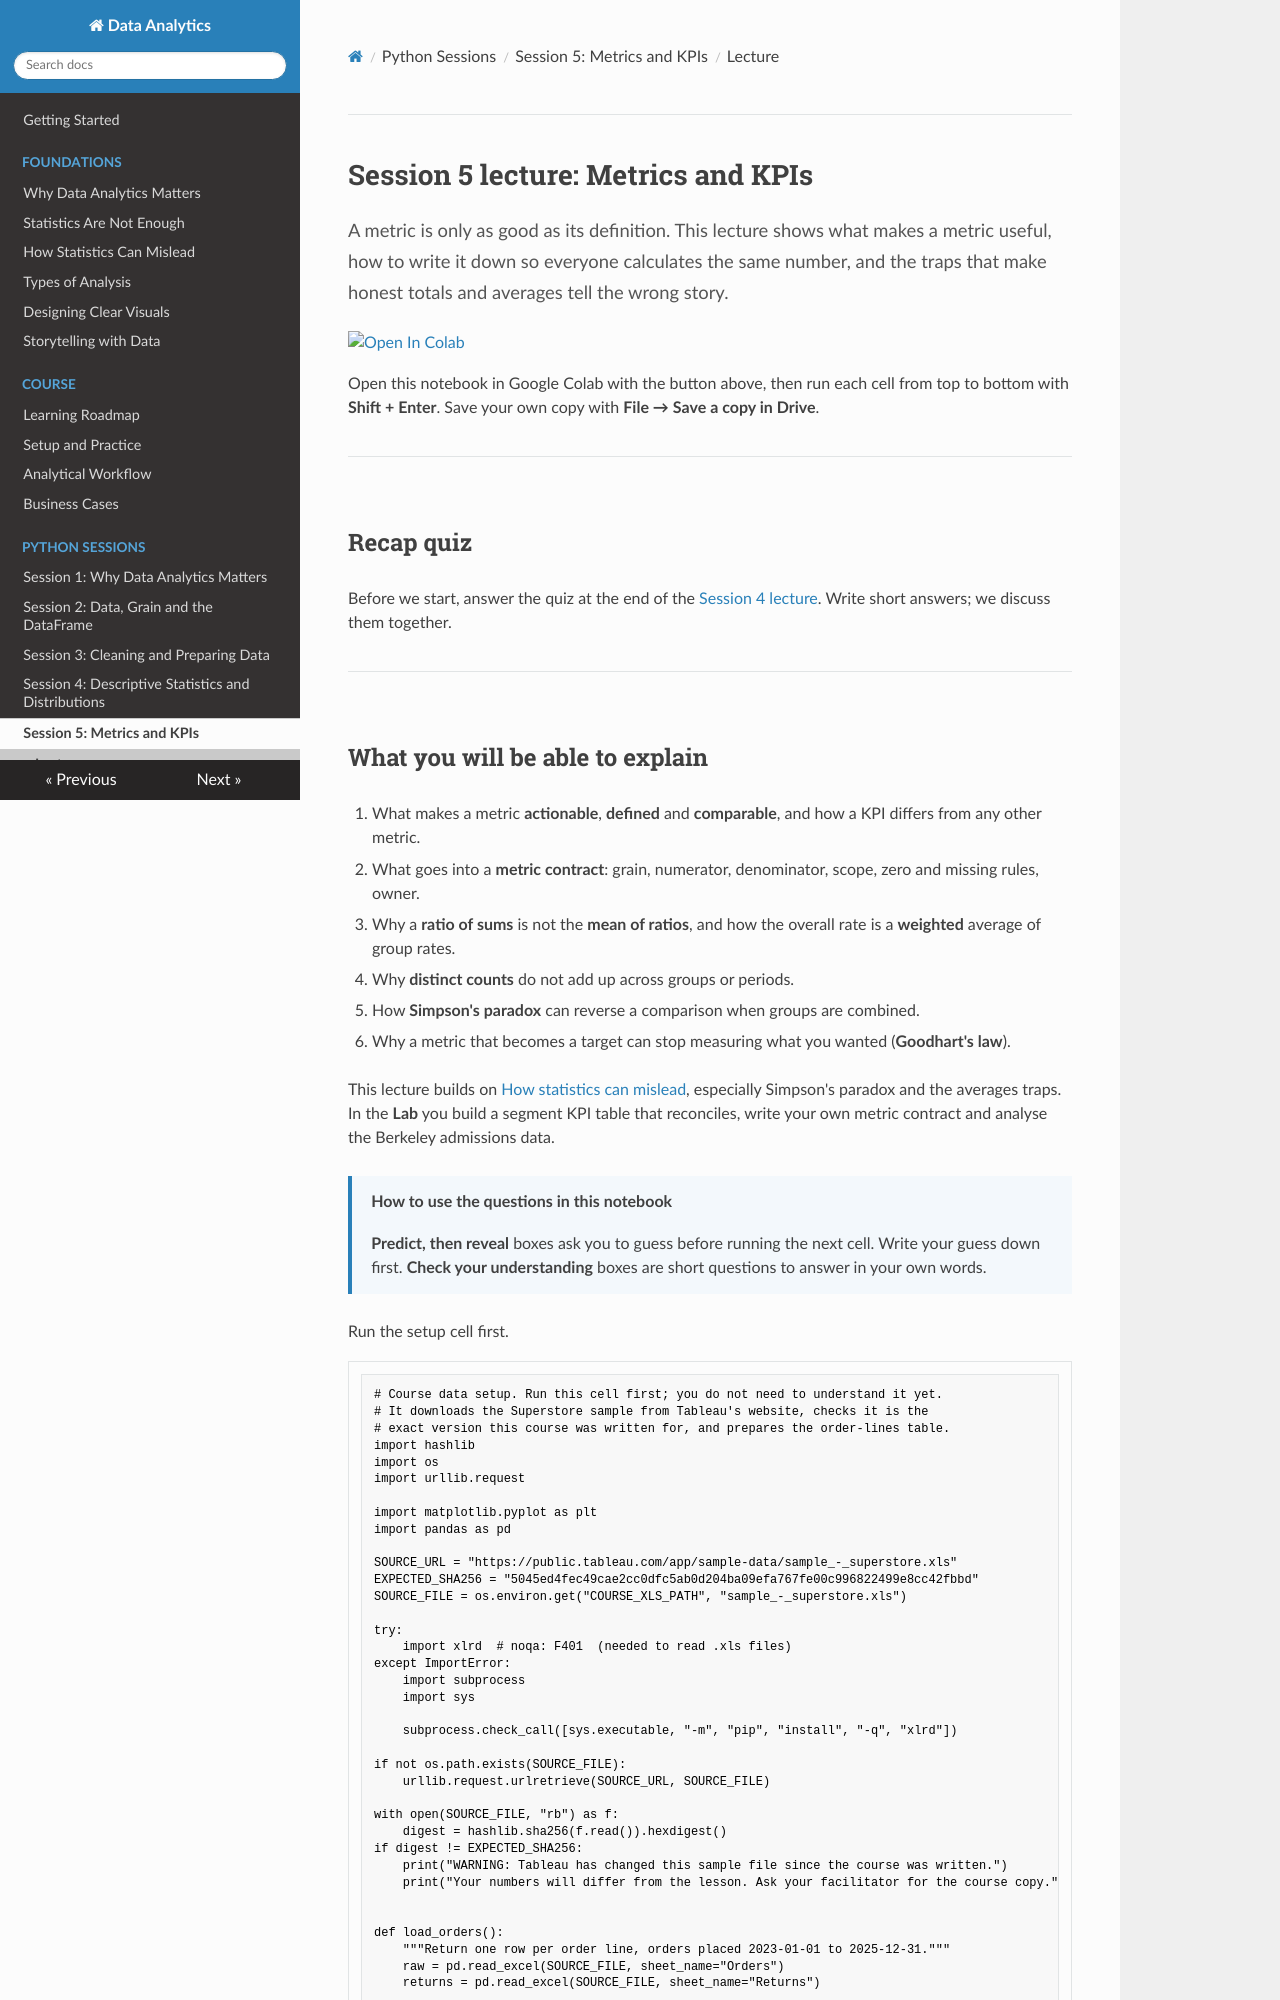

repository: Aayush181509/AnalyticsLecture · page: lectures/05_metrics_and_kpis_lecture/index.html · generator: mkdocs

# Session 5 lecture: Metrics and KPIs

<p class="lead">
A metric is only as good as its definition. This lecture shows what makes a metric useful, how to write it down so everyone calculates the same number, and the traps that make honest totals and averages tell the wrong story.
</p>

[![Open In Colab](https://colab.research.google.com/assets/colab-badge.svg)](https://colab.research.google.com/github/Aayush181509/AnalyticsLecture/blob/main/notebooks/05_metrics_and_kpis_lecture.ipynb)

Open this notebook in Google Colab with the button above, then run each cell from top to bottom with **Shift + Enter**. Save your own copy with **File → Save a copy in Drive**.

---

## Recap quiz

Before we start, answer the quiz at the end of the [Session 4 lecture](04_descriptive_statistics_lecture.md). Write short answers; we discuss them together.

---
